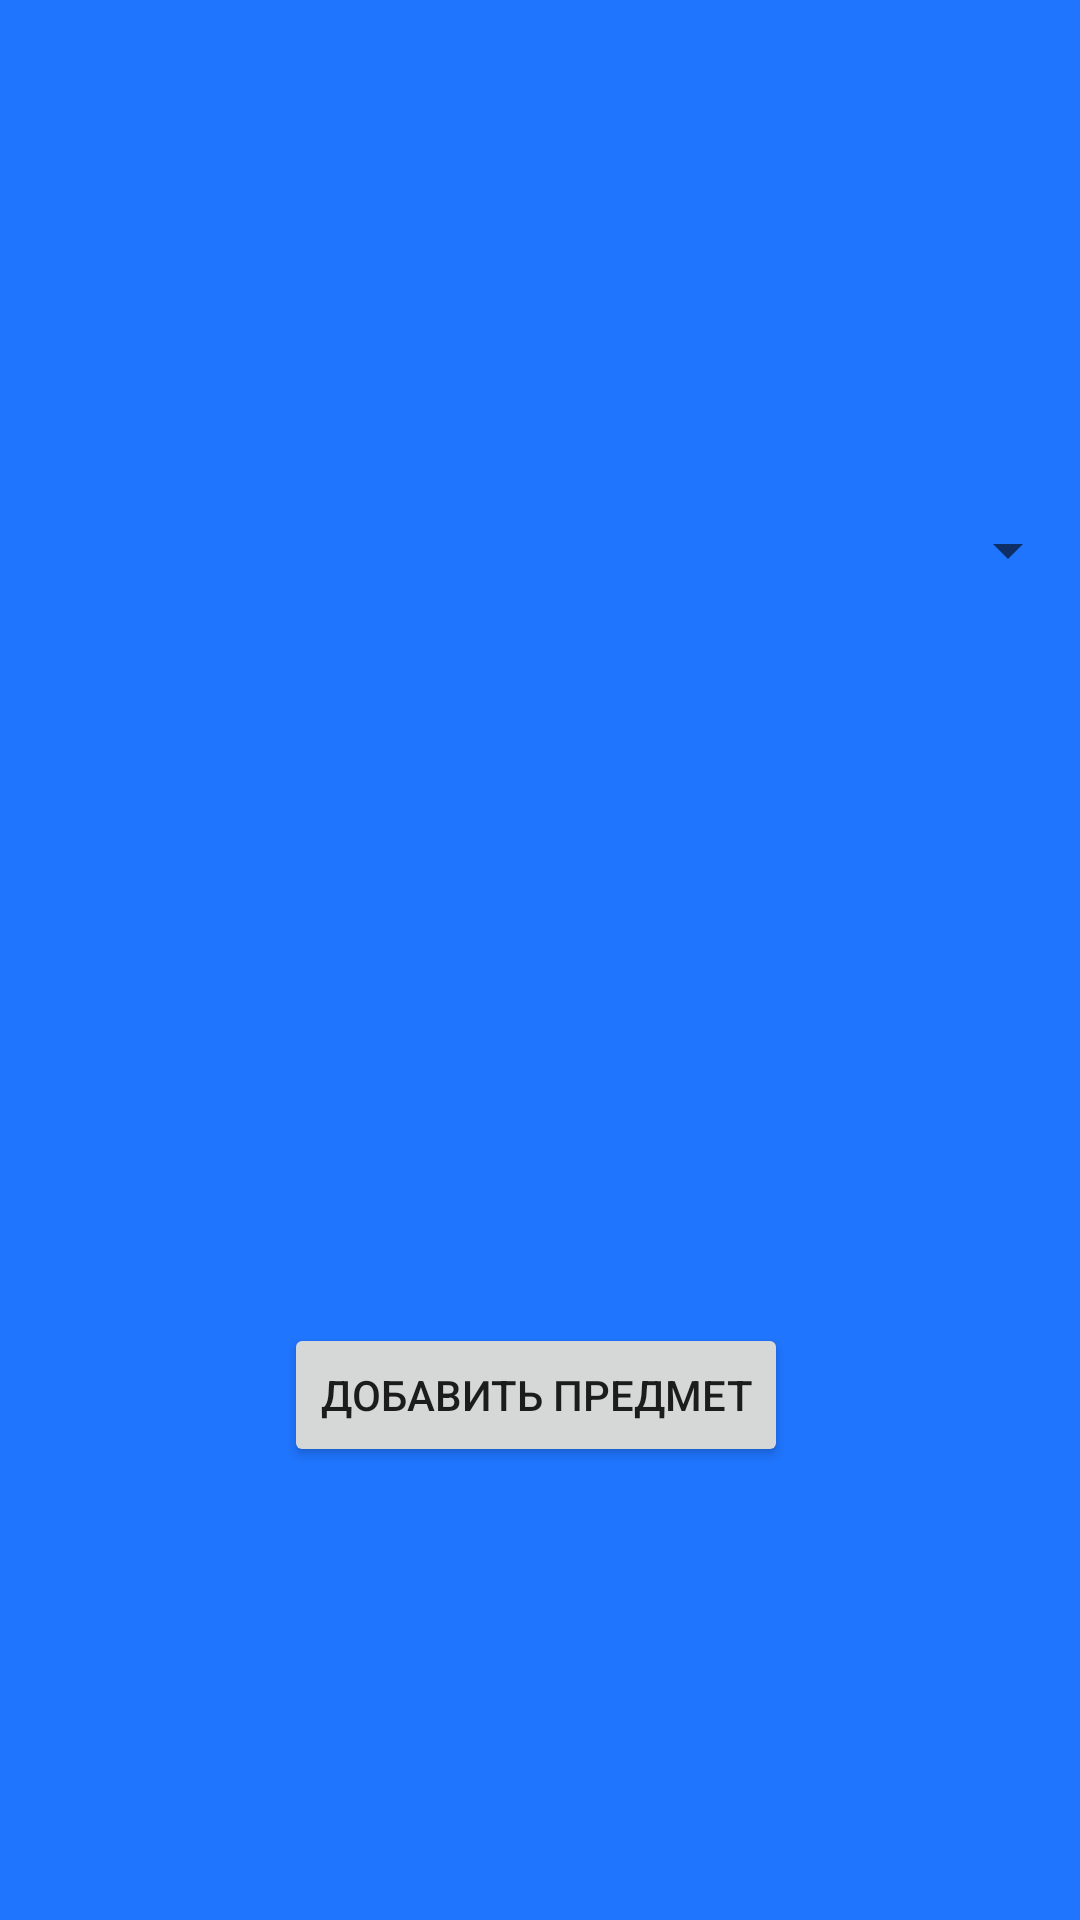

Here is an Android app screen rendered from its layout file. Give the layout XML and the strings, colors and styles it references.
<!-- AndroidManifest.xml: application theme Theme.RPM -->
<!-- res/layout/activity_dobav_predmet_po_prepodu.xml -->
<?xml version="1.0" encoding="utf-8"?>
<androidx.constraintlayout.widget.ConstraintLayout xmlns:android="http://schemas.android.com/apk/res/android"
    xmlns:app="http://schemas.android.com/apk/res-auto"
    xmlns:tools="http://schemas.android.com/tools"
    android:layout_width="match_parent"
    android:layout_height="match_parent"
    tools:context=".PredmetPoPrepodu.DobavPredmetPoPrepodu"
    android:background="#1F75FE">

    <Spinner
        android:id="@+id/SpinnerPredmetov"
        android:layout_width="0px"
        android:layout_height="wrap_content"
        app:layout_constraintBottom_toBottomOf="parent"
        app:layout_constraintEnd_toEndOf="parent"
        app:layout_constraintHorizontal_bias="1.0"
        app:layout_constraintStart_toStartOf="parent"
        app:layout_constraintTop_toTopOf="parent"
        app:layout_constraintVertical_bias="0.278" />

    <Button
        android:id="@+id/DobavitPredmetPrepody"
        android:layout_width="wrap_content"
        android:layout_height="wrap_content"
        android:onClick="ZaregisterPredmetPrepody"
        android:text="Добавить предмет"
        app:layout_constraintBottom_toBottomOf="parent"
        app:layout_constraintEnd_toEndOf="parent"
        app:layout_constraintHorizontal_bias="0.493"
        app:layout_constraintStart_toStartOf="parent"
        app:layout_constraintTop_toTopOf="parent"
        app:layout_constraintVertical_bias="0.745" />
</androidx.constraintlayout.widget.ConstraintLayout>
<!-- resources referenced by this layout -->
<resources>
  <style name="Theme.RPM" parent="Theme.MaterialComponents.DayNight.DarkActionBar">
          
          <item name="colorPrimary">@color/purple_500</item>
          <item name="colorPrimaryVariant">@color/purple_700</item>
          <item name="colorOnPrimary">@color/white</item>
          
          <item name="colorSecondary">@color/teal_200</item>
          <item name="colorSecondaryVariant">@color/teal_700</item>
          <item name="colorOnSecondary">@color/black</item>
          
          <item name="android:statusBarColor" tools:targetApi="l">?attr/colorPrimaryVariant</item>
          
      </style>
  <color name="purple_500">#FF6200EE</color>
  <color name="purple_700">#FF3700B3</color>
  <color name="white">#FFFFFFFF</color>
  <color name="teal_200">#FF03DAC5</color>
  <color name="teal_700">#FF018786</color>
  <color name="black">#FF000000</color>
</resources>
